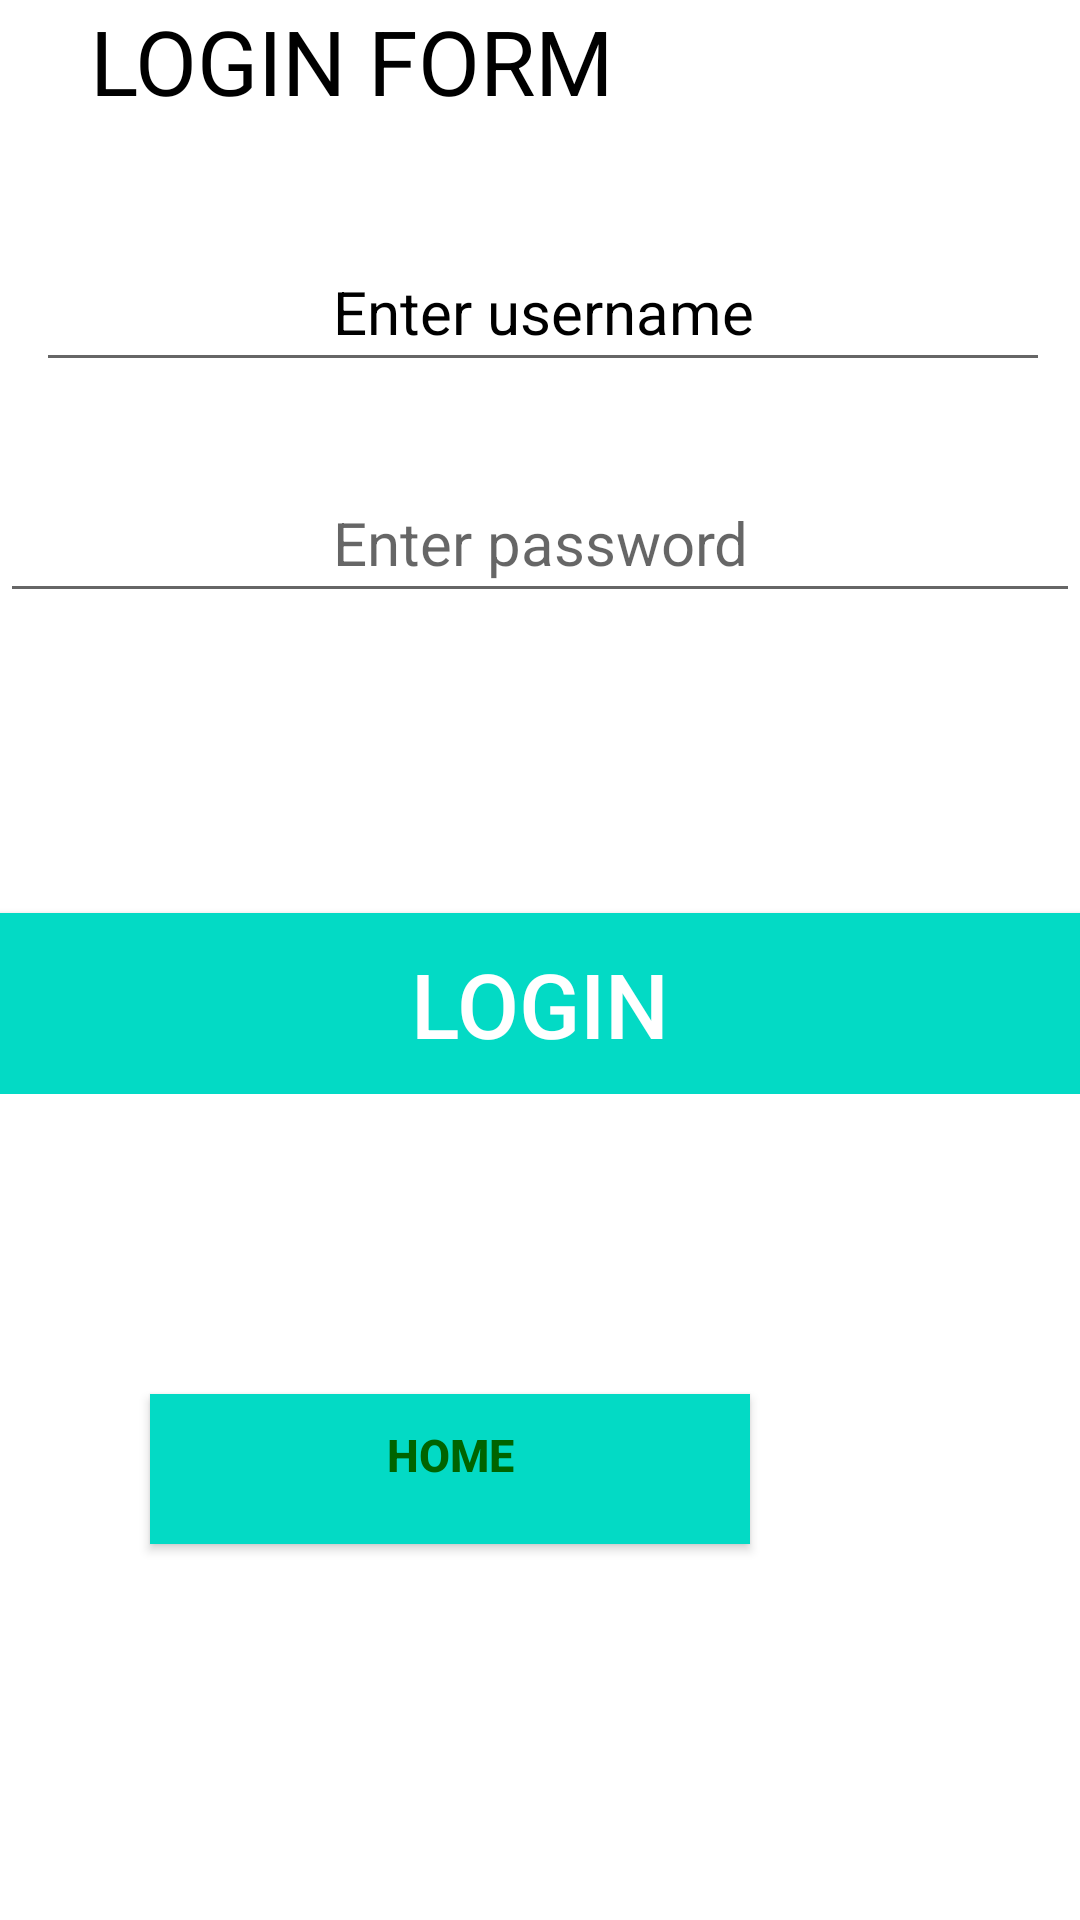

Reconstruct the res/layout file that produces this screen, plus the resources it refers to.
<!-- AndroidManifest.xml: application theme Theme.LinearLayouts -->
<!-- res/layout/activity_main.xml -->
<?xml version="1.0" encoding="utf-8"?>
<TableLayout xmlns:android="http://schemas.android.com/apk/res/android"
    android:layout_width="match_parent"
    android:layout_height="match_parent"
    xmlns:tools="http://schemas.android.com/tools"
    android:background="@color/white"
    android:layout_margin="40dp"
   >
    

    <TextView
        android:layout_width="wrap_content"
        android:layout_height="wrap_content"
        android:text="@string/text2"
        android:textSize="30sp"
        android:textColor="@color/black"
        android:layout_marginStart="30dp"
        />

    <TableRow

        android:layout_width="match_parent"
        android:layout_height="match_parent"
        android:layout_marginStart="2dp"
        android:layout_marginTop="30dp"
        android:padding="10dp"

        >



        <EditText

            android:layout_width="0dp"
            android:layout_height="wrap_content"
            android:hint="@string/edit1"
            android:layout_weight="4"
            android:inputType="text"
            android:textSize="20sp"
            android:padding="10dp"
            android:textColorHint="@color/black"
            android:gravity="center_horizontal"
            />

    </TableRow>

    <TableRow

        >
        <EditText

            android:layout_width="10dp"
            android:layout_height="wrap_content"
            android:hint="@string/edit2"
            android:layout_weight="4"
            android:textSize="20sp"
            android:layout_marginTop="20dp"
            android:inputType="textPassword"
            android:padding="10dp"
            android:textColor="@color/black"
            android:gravity="center_horizontal"


            />
    </TableRow>

    <TableRow

        >

        <Button

            android:layout_width="200dp"
            android:layout_height="wrap_content"
            android:layout_marginTop="100dp"
            android:layout_weight="4"
            android:background="@color/teal_200"
            android:gravity="center_horizontal"
            android:padding="10dp"
            android:text="@string/btn3"
            android:textColor="@color/white"
            android:textSize="30sp"


            />



    </TableRow>

    <TableRow>
        <Button
            android:id="@+id/btn1"
            android:layout_width="200dp"
            android:layout_height="50dp"
            android:layout_marginTop="100dp"
            android:gravity="center_horizontal"
            android:padding="10dp"
            android:text="@string/btn4"
            android:textColor="@color/purple_500"
            android:textSize="15sp"
            android:layout_marginBottom="20dp"
            android:layout_marginLeft="50dp"
            android:background="@color/teal_200"
            android:textAlignment="center"
            android:textStyle="bold"


            />
    </TableRow>


</TableLayout>
<!-- resources referenced by this layout -->
<resources>
  <color name="black">#FF000000</color>
  <color name="purple_500">#006400</color>
  <color name="teal_200">#FF03DAC5</color>
  <color name="white">#FFFFFFFF</color>
  <string name="btn3">Login</string>
  <string name="btn4">Home</string>
  <string name="edit1">Enter username</string>
  <string name="edit2">Enter password</string>
  <string name="text2">LOGIN FORM</string>
  <style name="Theme.LinearLayouts" parent="Theme.Design.Light.NoActionBar">
          
          <item name="colorPrimary">@color/purple_500</item>
          <item name="colorPrimaryVariant">@color/purple_700</item>
          <item name="colorOnPrimary">@color/white</item>
          
          <item name="colorSecondary">@color/teal_200</item>
          <item name="colorSecondaryVariant">@color/teal_700</item>
          <item name="colorOnSecondary">@color/black</item>
          
          <item name="android:statusBarColor" tools:targetApi="l">?attr/colorPrimaryVariant</item>
          
      </style>
  <color name="purple_700">#006400</color>
  <color name="teal_700">#FF018786</color>
</resources>
